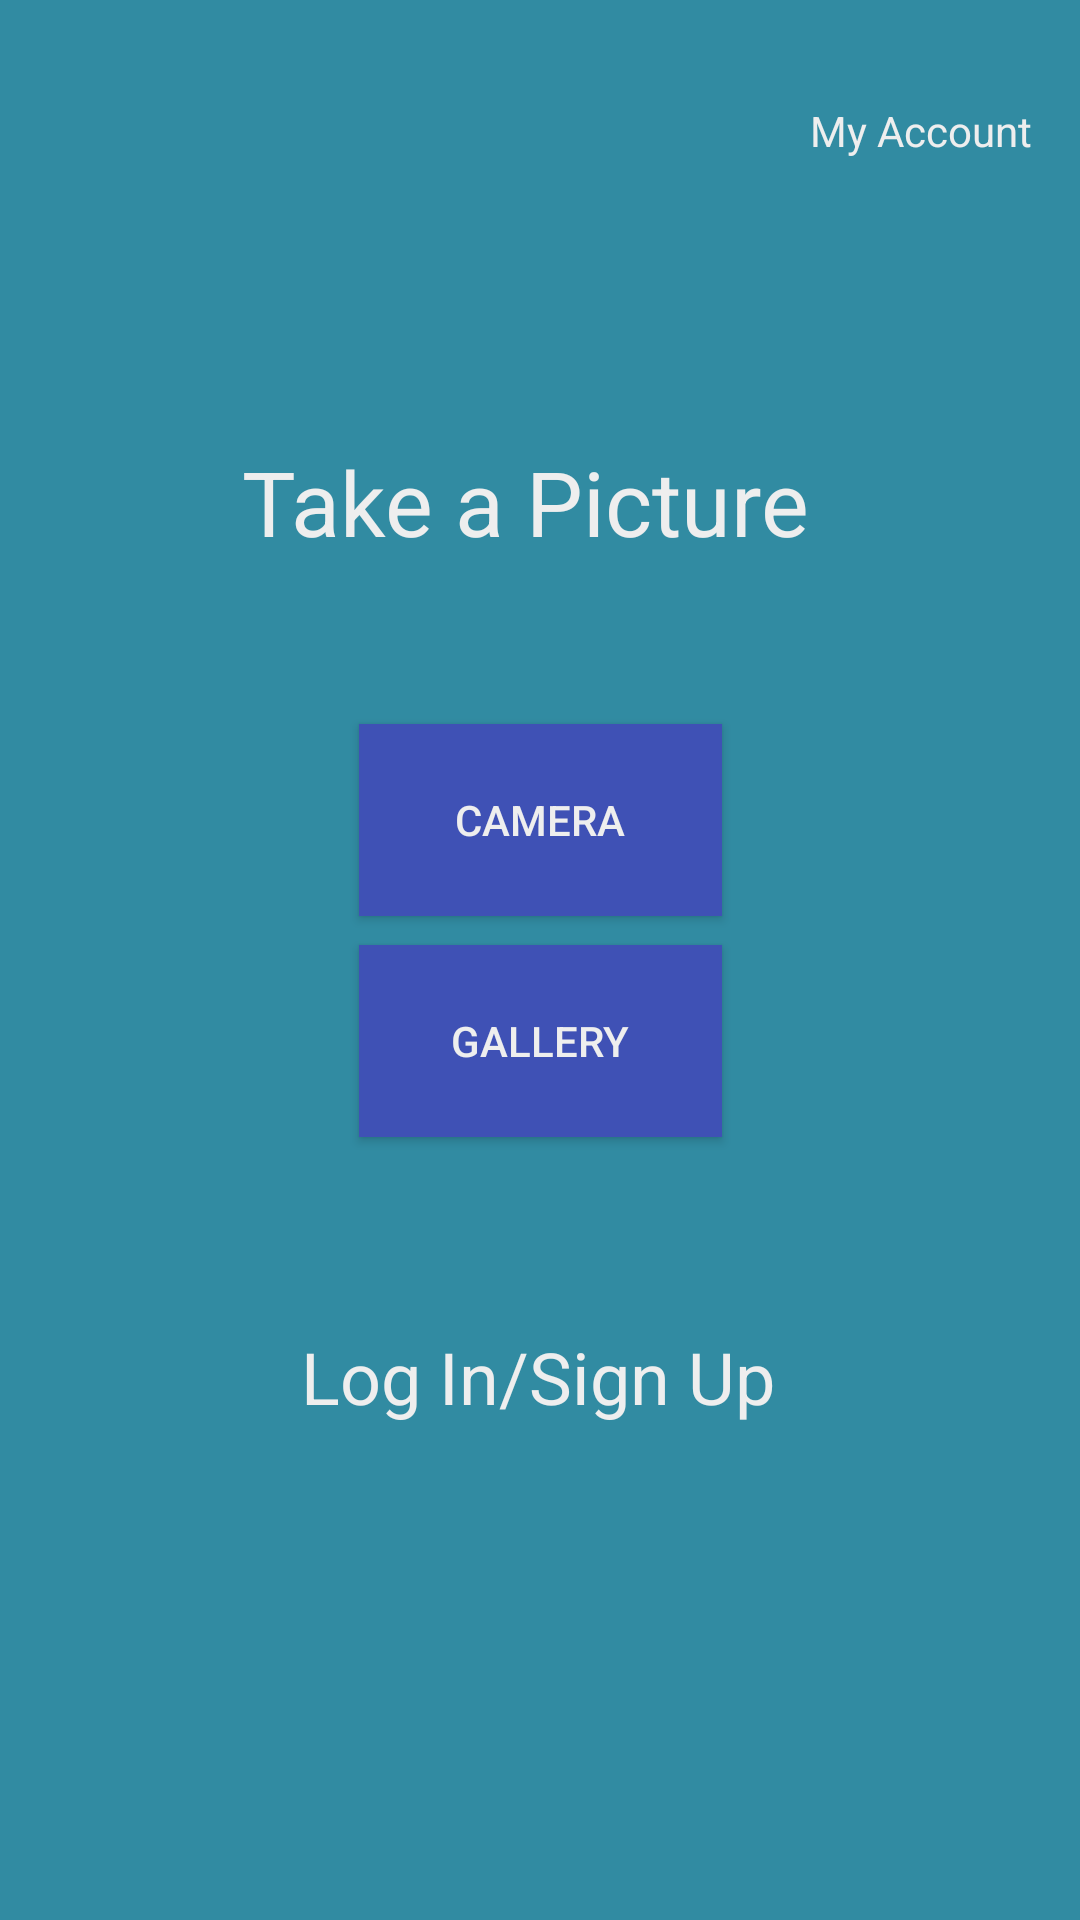

Here is an Android app screen rendered from its layout file. Give the layout XML and the strings, colors and styles it references.
<!-- AndroidManifest.xml: application theme Theme.BeOnesEye -->
<!-- res/layout/activity_camer_gallery.xml -->
<?xml version="1.0" encoding="utf-8"?>
<androidx.constraintlayout.widget.ConstraintLayout xmlns:android="http://schemas.android.com/apk/res/android"
    xmlns:app="http://schemas.android.com/apk/res-auto"
    xmlns:tools="http://schemas.android.com/tools"
    android:layout_width="match_parent"
    android:layout_height="match_parent"
    android:background="@color/appColor"
    tools:context=".camerGallery">

    <Button
        android:id="@+id/getTextButton"
        android:layout_width="121dp"
        android:layout_height="64dp"
        android:background="#3F51B5"
        android:text="Get Text"
        android:textColor="@color/white_greyish"
        android:visibility="gone"
        app:layout_constraintBottom_toBottomOf="parent"
        app:layout_constraintEnd_toEndOf="parent"
        app:layout_constraintStart_toStartOf="parent"
        app:layout_constraintTop_toTopOf="parent"
        app:layout_constraintVertical_bias="0.874" />

    <Button
        android:id="@+id/gallery"
        android:layout_width="121dp"
        android:layout_height="64dp"
        android:background="#3F51B5"
        android:text="Gallery"
        android:textColor="@color/white_greyish"
        app:layout_constraintBottom_toBottomOf="parent"
        app:layout_constraintEnd_toEndOf="parent"
        app:layout_constraintStart_toStartOf="parent"
        app:layout_constraintTop_toTopOf="parent"
        app:layout_constraintVertical_bias="0.547" />

    <Button
        android:id="@+id/camera"
        android:layout_width="121dp"
        android:layout_height="64dp"
        android:background="#3F51B5"
        android:text="Camera"
        android:textColor="@color/white_greyish"
        app:layout_constraintBottom_toBottomOf="parent"
        app:layout_constraintEnd_toEndOf="parent"
        app:layout_constraintStart_toStartOf="parent"
        app:layout_constraintTop_toTopOf="parent"
        app:layout_constraintVertical_bias="0.419" />

    <TextView
        android:id="@+id/textView"
        android:layout_width="199dp"
        android:layout_height="49dp"
        android:text="Take a Picture"
        android:textColor="@color/white_greyish"
        android:textSize="30sp"
        app:layout_constraintBottom_toTopOf="@+id/camera"
        app:layout_constraintEnd_toEndOf="parent"
        app:layout_constraintStart_toStartOf="parent"
        app:layout_constraintTop_toTopOf="parent"
        app:layout_constraintVertical_bias="0.765" />

    <TextView
        android:id="@+id/loginSIgnUp"
        android:layout_width="189dp"
        android:layout_height="40dp"
        android:gravity="center"
        android:text="Log In/Sign Up"
        android:textColor="@color/white_greyish"
        android:textSize="24sp"
        app:layout_constraintBottom_toBottomOf="parent"
        app:layout_constraintEnd_toEndOf="parent"
        app:layout_constraintHorizontal_bias="0.497"
        app:layout_constraintStart_toStartOf="parent"
        app:layout_constraintTop_toBottomOf="@+id/gallery"
        app:layout_constraintVertical_bias="0.271" />

    <ImageButton
        android:id="@+id/myAccountImage"
        android:layout_width="36dp"
        android:layout_height="37dp"
        android:layout_marginTop="24dp"
        android:layout_marginEnd="104dp"
        android:background="@color/appColor"
        app:layout_constraintEnd_toEndOf="parent"
        app:layout_constraintTop_toTopOf="parent"
        app:srcCompat="@drawable/user" />

    <TextView
        android:id="@+id/myAccount"
        android:layout_width="wrap_content"
        android:layout_height="wrap_content"
        android:layout_marginStart="4dp"
        android:layout_marginTop="34dp"
        android:layout_marginEnd="16dp"
        android:text="My Account"
        android:textColor="@color/white_greyish"
        app:layout_constraintEnd_toEndOf="parent"
        app:layout_constraintHorizontal_bias="1.0"
        app:layout_constraintStart_toEndOf="@+id/myAccountImage"
        app:layout_constraintTop_toTopOf="parent" />

    <ImageView
        android:id="@+id/imagetoText"
        android:layout_width="358dp"
        android:layout_height="444dp"
        android:visibility="gone"
        app:layout_constraintBottom_toBottomOf="parent"
        app:layout_constraintEnd_toEndOf="parent"
        app:layout_constraintHorizontal_bias="0.49"
        app:layout_constraintStart_toStartOf="parent"
        app:layout_constraintTop_toTopOf="parent"
        app:layout_constraintVertical_bias="0.195"
        tools:srcCompat="@color/black" />
</androidx.constraintlayout.widget.ConstraintLayout>
<!-- resources referenced by this layout -->
<resources>
  <color name="appColor">#318BA2</color>
  <color name="black">#FF000000</color>
  <color name="white_greyish">#EEEEEE</color>
  <style name="Theme.BeOnesEye" parent="Theme.MaterialComponents.DayNight.NoActionBar">
          
          <item name="colorPrimary">#03DAC5</item>
          <item name="colorPrimaryVariant">@color/purple_700</item>
          <item name="colorOnPrimary">@color/white</item>
          
          <item name="colorSecondary">@color/teal_200</item>
          <item name="colorSecondaryVariant">@color/teal_700</item>
          <item name="colorOnSecondary">@color/black</item>
          
          <item name="android:statusBarColor" tools:targetApi="l">?attr/colorPrimaryVariant</item>
          
      </style>
  <color name="purple_700">#FF3700B3</color>
  <color name="white">#FFFFFFFF</color>
  <color name="teal_200">#FF03DAC5</color>
  <color name="teal_700">#FF018786</color>
</resources>
